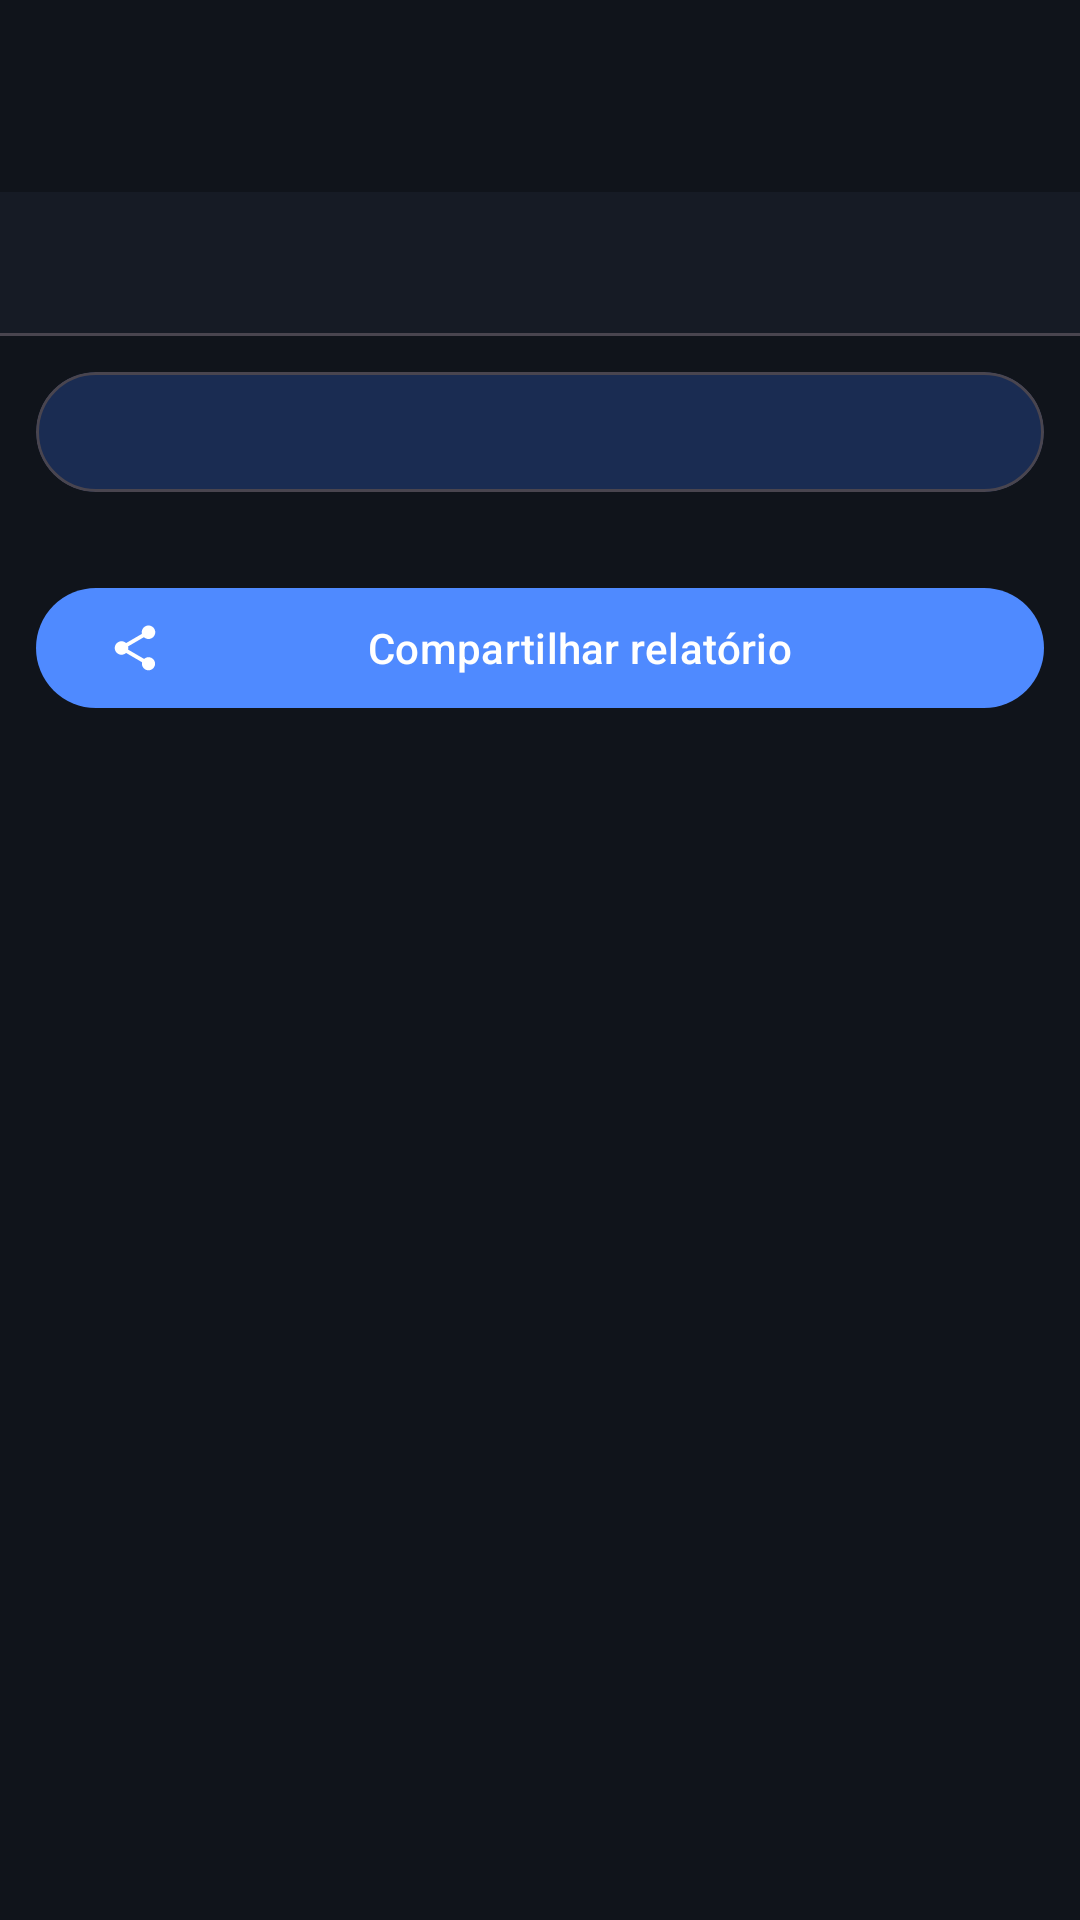

Android layout source for this screen:
<!-- AndroidManifest.xml: application theme AppTheme -->
<!-- res/layout/activity_run_detail.xml -->
<?xml version="1.0" encoding="utf-8"?>
<androidx.coordinatorlayout.widget.CoordinatorLayout
    xmlns:android="http://schemas.android.com/apk/res/android"
    xmlns:app="http://schemas.android.com/apk/res-auto"
    android:layout_width="match_parent"
    android:layout_height="match_parent"
    android:fitsSystemWindows="true">

    <com.google.android.material.appbar.AppBarLayout
        android:layout_width="match_parent"
        android:layout_height="wrap_content"
        android:background="?android:attr/colorBackground">

        <com.google.android.material.appbar.MaterialToolbar
            android:id="@+id/toolbar"
            android:layout_width="match_parent"
            android:layout_height="?attr/actionBarSize"
            app:navigationIcon="@drawable/ic_arrow_back" />

        <com.google.android.material.tabs.TabLayout
            android:id="@+id/tabs"
            android:layout_width="match_parent"
            android:layout_height="wrap_content" />
    </com.google.android.material.appbar.AppBarLayout>

    <FrameLayout
        android:layout_width="match_parent"
        android:layout_height="match_parent"
        app:layout_behavior="@string/appbar_scrolling_view_behavior">

        <androidx.core.widget.NestedScrollView
            android:id="@+id/tabStatus"
            android:layout_width="match_parent"
            android:layout_height="match_parent"
            android:padding="12dp">

            <LinearLayout
                android:layout_width="match_parent"
                android:layout_height="wrap_content"
                android:orientation="vertical">

                <com.google.android.material.card.MaterialCardView
                    android:layout_width="match_parent"
                    android:layout_height="wrap_content"
                    app:cardBackgroundColor="@color/md_primary_container"
                    app:cardCornerRadius="20dp"
                    app:cardElevation="0dp">

                    <LinearLayout
                        android:id="@+id/headerInfo"
                        android:layout_width="match_parent"
                        android:layout_height="wrap_content"
                        android:orientation="vertical"
                        android:padding="20dp" />
                </com.google.android.material.card.MaterialCardView>

                <androidx.recyclerview.widget.RecyclerView
                    android:id="@+id/rvSteps"
                    android:layout_width="match_parent"
                    android:layout_height="wrap_content"
                    android:layout_marginTop="12dp"
                    android:nestedScrollingEnabled="false" />

                <com.google.android.material.button.MaterialButton
                    android:id="@+id/btnShare"
                    android:layout_width="match_parent"
                    android:layout_height="wrap_content"
                    android:layout_marginTop="16dp"
                    android:text="@string/action_share_report"
                    app:icon="@drawable/ic_share" />
            </LinearLayout>
        </androidx.core.widget.NestedScrollView>

        <ScrollView
            android:id="@+id/tabLog"
            android:layout_width="match_parent"
            android:layout_height="match_parent"
            android:background="@color/log_bg"
            android:padding="12dp"
            android:visibility="gone">

            <TextView
                android:id="@+id/tvLog"
                android:layout_width="match_parent"
                android:layout_height="wrap_content"
                android:fontFamily="monospace"
                android:textColor="@color/log_fg"
                android:textIsSelectable="true"
                android:textSize="12sp" />
        </ScrollView>
    </FrameLayout>
</androidx.coordinatorlayout.widget.CoordinatorLayout>
<!-- resources referenced by this layout -->
<resources>
  <color name="log_bg">#0B0F15</color>
  <color name="log_fg">#9DE39A</color>
  <color name="md_primary_container">#1A2C52</color>
  <!-- drawable ic_share (drawable) -->
  <vector xmlns:android="http://schemas.android.com/apk/res/android"
      android:width="24dp"
      android:height="24dp"
      android:viewportWidth="24"
      android:viewportHeight="24"
      android:tint="?attr/colorOnPrimary">
      <path
          android:fillColor="@android:color/white"
          android:pathData="M18,16.08c-0.76,0 -1.44,0.3 -1.96,0.77L8.91,12.7c0.05,-0.23 0.09,-0.46 0.09,-0.7s-0.04,-0.47 -0.09,-0.7l7.05,-4.11c0.54,0.5 1.25,0.81 2.04,0.81 1.66,0 3,-1.34 3,-3s-1.34,-3 -3,-3 -3,1.34 -3,3c0,0.24 0.04,0.47 0.09,0.7L8.04,9.81C7.5,9.31 6.79,9 6,9c-1.66,0 -3,1.34 -3,3s1.34,3 3,3c0.79,0 1.5,-0.31 2.04,-0.81l7.12,4.16c-0.05,0.21 -0.08,0.43 -0.08,0.65 0,1.61 1.31,2.92 2.92,2.92 1.61,0 2.92,-1.31 2.92,-2.92s-1.31,-2.92 -2.92,-2.92z" />
  </vector>
  <string name="action_share_report">Compartilhar relatório</string>
  <color name="md_primary">#4F8AFF</color>
  <color name="md_on_primary">#FFFFFF</color>
  <color name="md_on_primary_container">#D7E4FF</color>
  <color name="md_secondary">#5B6779</color>
  <color name="md_on_secondary">#FFFFFF</color>
  <color name="md_secondary_container">#283142</color>
  <color name="md_on_secondary_container">#D8DFEF</color>
  <color name="md_background">#10141B</color>
  <color name="md_on_background">#E2E5EB</color>
  <color name="md_surface">#161B25</color>
  <color name="md_on_surface">#E2E5EB</color>
  <color name="md_surface_variant">#252B36</color>
  <color name="md_on_surface_variant">#C2C7D2</color>
  <color name="md_outline">#3A4051</color>
  <style name="AppTheme.PopupMenu" parent="Widget.Material3.PopupMenu">
          <item name="android:popupBackground">@drawable/bg_popup_menu</item>
          <item name="android:textColor">@color/md_on_surface</item>
      </style>
  <style name="AppTheme.PopupItemText" parent="TextAppearance.Material3.BodyLarge">
          <item name="android:textColor">@color/md_on_surface</item>
      </style>
  <!-- drawable bg_popup_menu (drawable) -->
  <?xml version="1.0" encoding="utf-8"?>
  <shape xmlns:android="http://schemas.android.com/apk/res/android"
      android:shape="rectangle">
      <solid android:color="@color/md_surface_container_high" />
      <corners android:radius="12dp" />
      <stroke
          android:width="1dp"
          android:color="@color/md_outline" />
  </shape>
  <color name="md_surface_container_high">#202836</color>
</resources>
